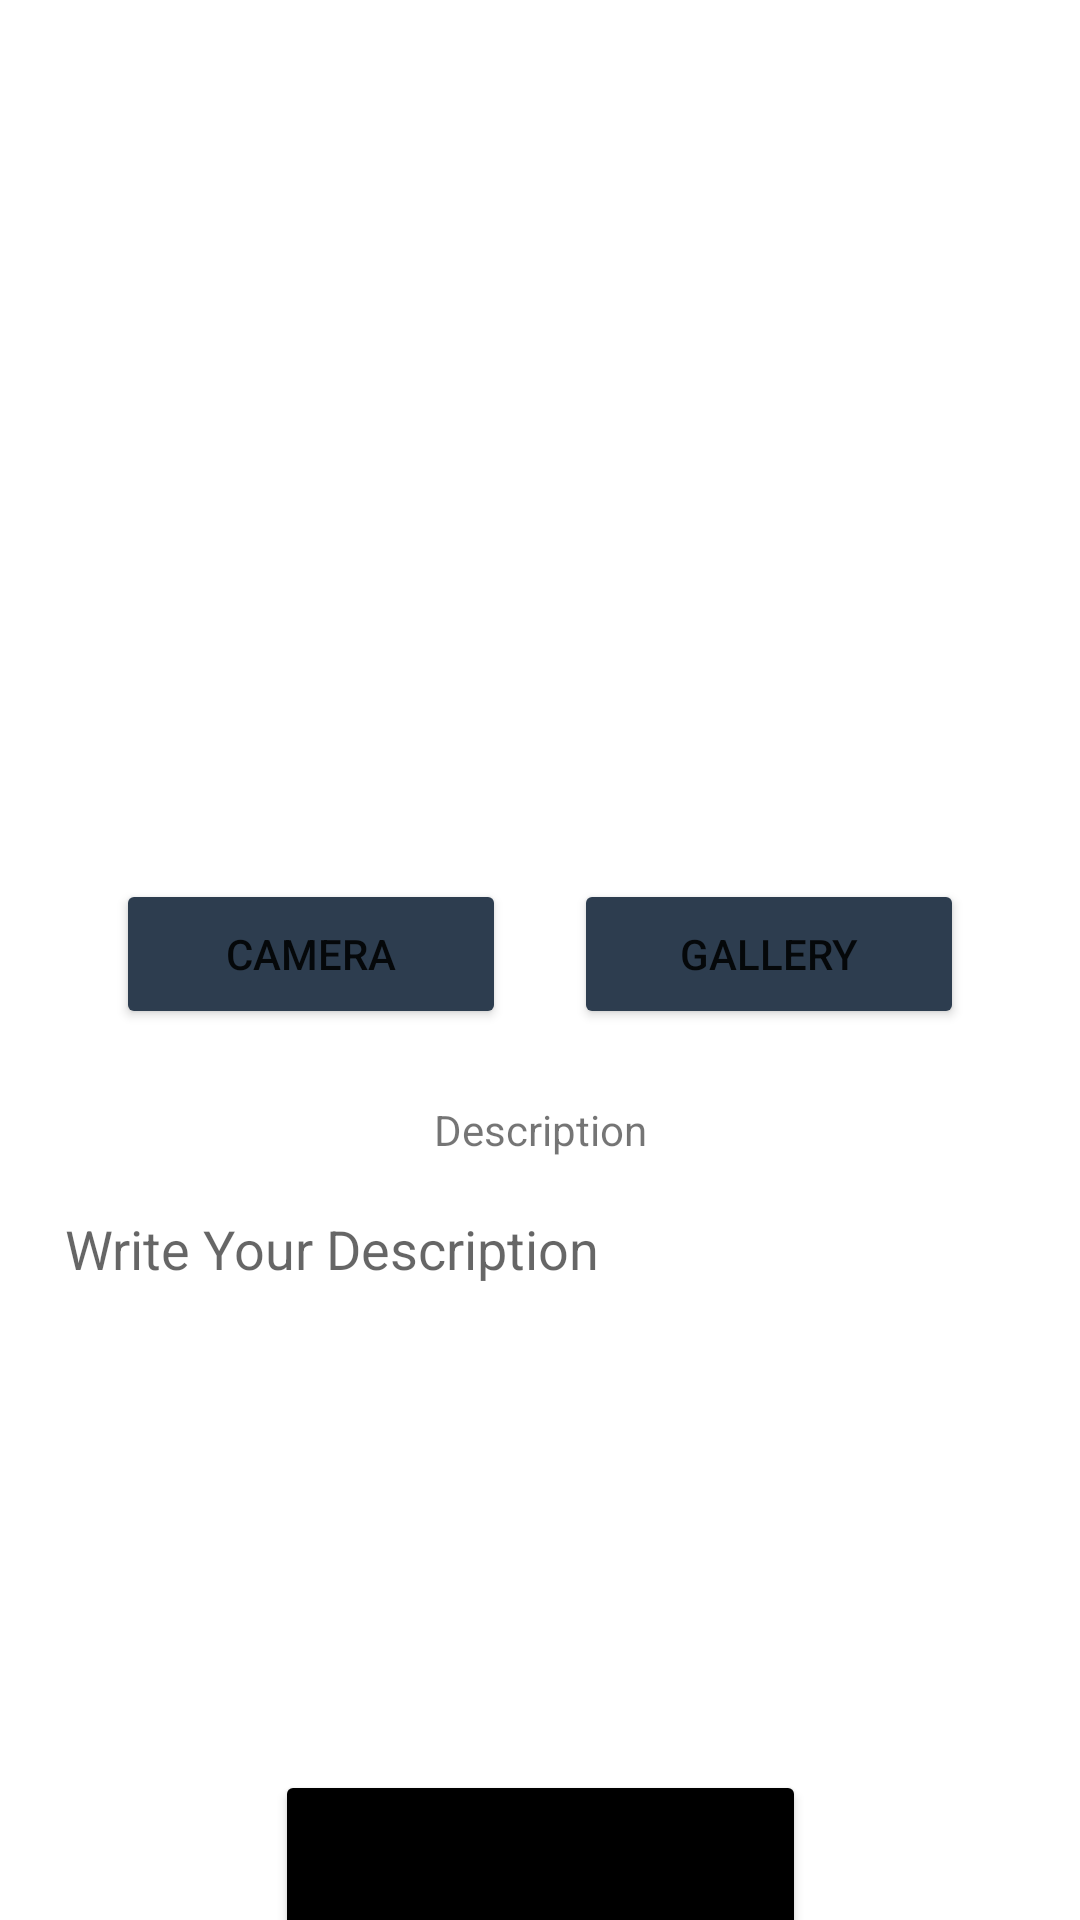

Write the Android layout XML for this screen, with the resource values it uses.
<!-- AndroidManifest.xml: application theme Theme.SubmisiMyStory2 -->
<!-- res/layout/activity_add.xml -->
<?xml version="1.0" encoding="utf-8"?>
<androidx.constraintlayout.widget.ConstraintLayout xmlns:android="http://schemas.android.com/apk/res/android"
    xmlns:app="http://schemas.android.com/apk/res-auto"
    xmlns:tools="http://schemas.android.com/tools"
    android:layout_width="match_parent"
    android:layout_height="match_parent"
    tools:context=".ui.add.AddActivity">

    <ImageView
        android:id="@+id/previewImage"
        android:layout_width="292dp"
        android:layout_height="237dp"
        android:layout_marginStart="32dp"
        android:layout_marginTop="24dp"
        android:layout_marginEnd="32dp"
        app:layout_constraintEnd_toEndOf="parent"
        app:layout_constraintStart_toStartOf="parent"
        app:layout_constraintTop_toTopOf="parent"
        app:srcCompat="@drawable/ic_place_holder"
        android:contentDescription="@string/image_placeholder"/>

    <Button
        android:id="@+id/buttonCamera"
        android:layout_width="130dp"
        android:layout_height="50dp"
        android:layout_marginStart="32dp"
        android:layout_marginTop="32dp"
        android:layout_marginEnd="8dp"
        android:text="@string/camera"
        android:backgroundTint="@color/navi"
        app:layout_constraintEnd_toStartOf="@+id/buttonGallery"
        app:layout_constraintStart_toStartOf="parent"
        app:layout_constraintTop_toBottomOf="@+id/previewImage" />

    <Button
        android:id="@+id/buttonGallery"
        android:layout_width="130dp"
        android:layout_height="50dp"
        android:layout_marginStart="8dp"
        android:layout_marginTop="32dp"
        android:layout_marginEnd="32dp"
        android:text="@string/gallery"
        android:backgroundTint="@color/navi"
        app:layout_constraintEnd_toEndOf="parent"
        app:layout_constraintStart_toEndOf="@+id/buttonCamera"
        app:layout_constraintTop_toBottomOf="@+id/previewImage" />

    <TextView
        android:id="@+id/tvDescription"
        android:layout_width="81dp"
        android:layout_height="29dp"
        android:layout_marginStart="32dp"
        android:layout_marginTop="24dp"
        android:layout_marginEnd="32dp"
        android:text="@string/description"
        android:textAlignment="center"
        app:layout_constraintEnd_toEndOf="parent"
        app:layout_constraintStart_toStartOf="parent"
        app:layout_constraintTop_toBottomOf="@+id/buttonGallery" />

    <Button
        android:id="@+id/buttonUpload"
        android:layout_width="177dp"
        android:layout_height="58dp"
        android:layout_marginStart="32dp"
        android:layout_marginTop="40dp"
        android:layout_marginEnd="32dp"
        android:backgroundTint="@color/black"
        android:text="@string/upload"
        app:layout_constraintEnd_toEndOf="parent"
        app:layout_constraintStart_toStartOf="parent"
        app:layout_constraintTop_toBottomOf="@+id/descriptionEditText" />

    <EditText
        android:id="@+id/descriptionEditText"
        android:layout_width="317dp"
        android:layout_height="146dp"
        android:layout_marginStart="32dp"
        android:layout_marginTop="8dp"
        android:layout_marginEnd="32dp"
        android:background="@drawable/rounded_corners"
        android:ems="10"
        android:gravity="start|top"
        android:hint="@string/write_your_description"
        android:inputType="textMultiLine"
        android:textAlignment="viewStart"
        android:textAllCaps="false"
        app:layout_constraintEnd_toEndOf="parent"
        app:layout_constraintStart_toStartOf="parent"
        app:layout_constraintTop_toBottomOf="@+id/tvDescription" />


</androidx.constraintlayout.widget.ConstraintLayout>
<!-- resources referenced by this layout -->
<resources>
  <color name="black">#FF000000</color>
  <color name="navi">#2D3D4F</color>
  <string name="camera">Camera</string>
  <string name="description">Description</string>
  <string name="gallery">Gallery</string>
  <string name="image_placeholder">Image Placeholder</string>
  <string name="upload">Upload</string>
  <string name="write_your_description">Write Your Description</string>
  <style name="Theme.SubmisiMyStory2" parent="Theme.MaterialComponents.DayNight.DarkActionBar">
          
          <item name="colorPrimary">@color/gray</item>
          <item name="colorPrimaryVariant">@color/navi</item>
          <item name="colorOnPrimary">@color/white</item>
          
          <item name="colorSecondary">@color/teal_200</item>
          <item name="colorSecondaryVariant">@color/teal_700</item>
          <item name="colorOnSecondary">@color/black</item>
          
          <item name="android:statusBarColor" tools:targetApi="l">?attr/colorPrimaryVariant</item>
          
  
          <item name="android:windowActivityTransitions">true</item>
          <item name="android:windowEnterTransition">@android:transition/explode</item>
          <item name="android:windowExitTransition">@android:transition/explode</item>
      </style>
  <color name="gray">#38363d</color>
  <color name="white">#FFFFFFFF</color>
  <color name="teal_200">#FF03DAC5</color>
  <color name="teal_700">#FF018786</color>
</resources>
